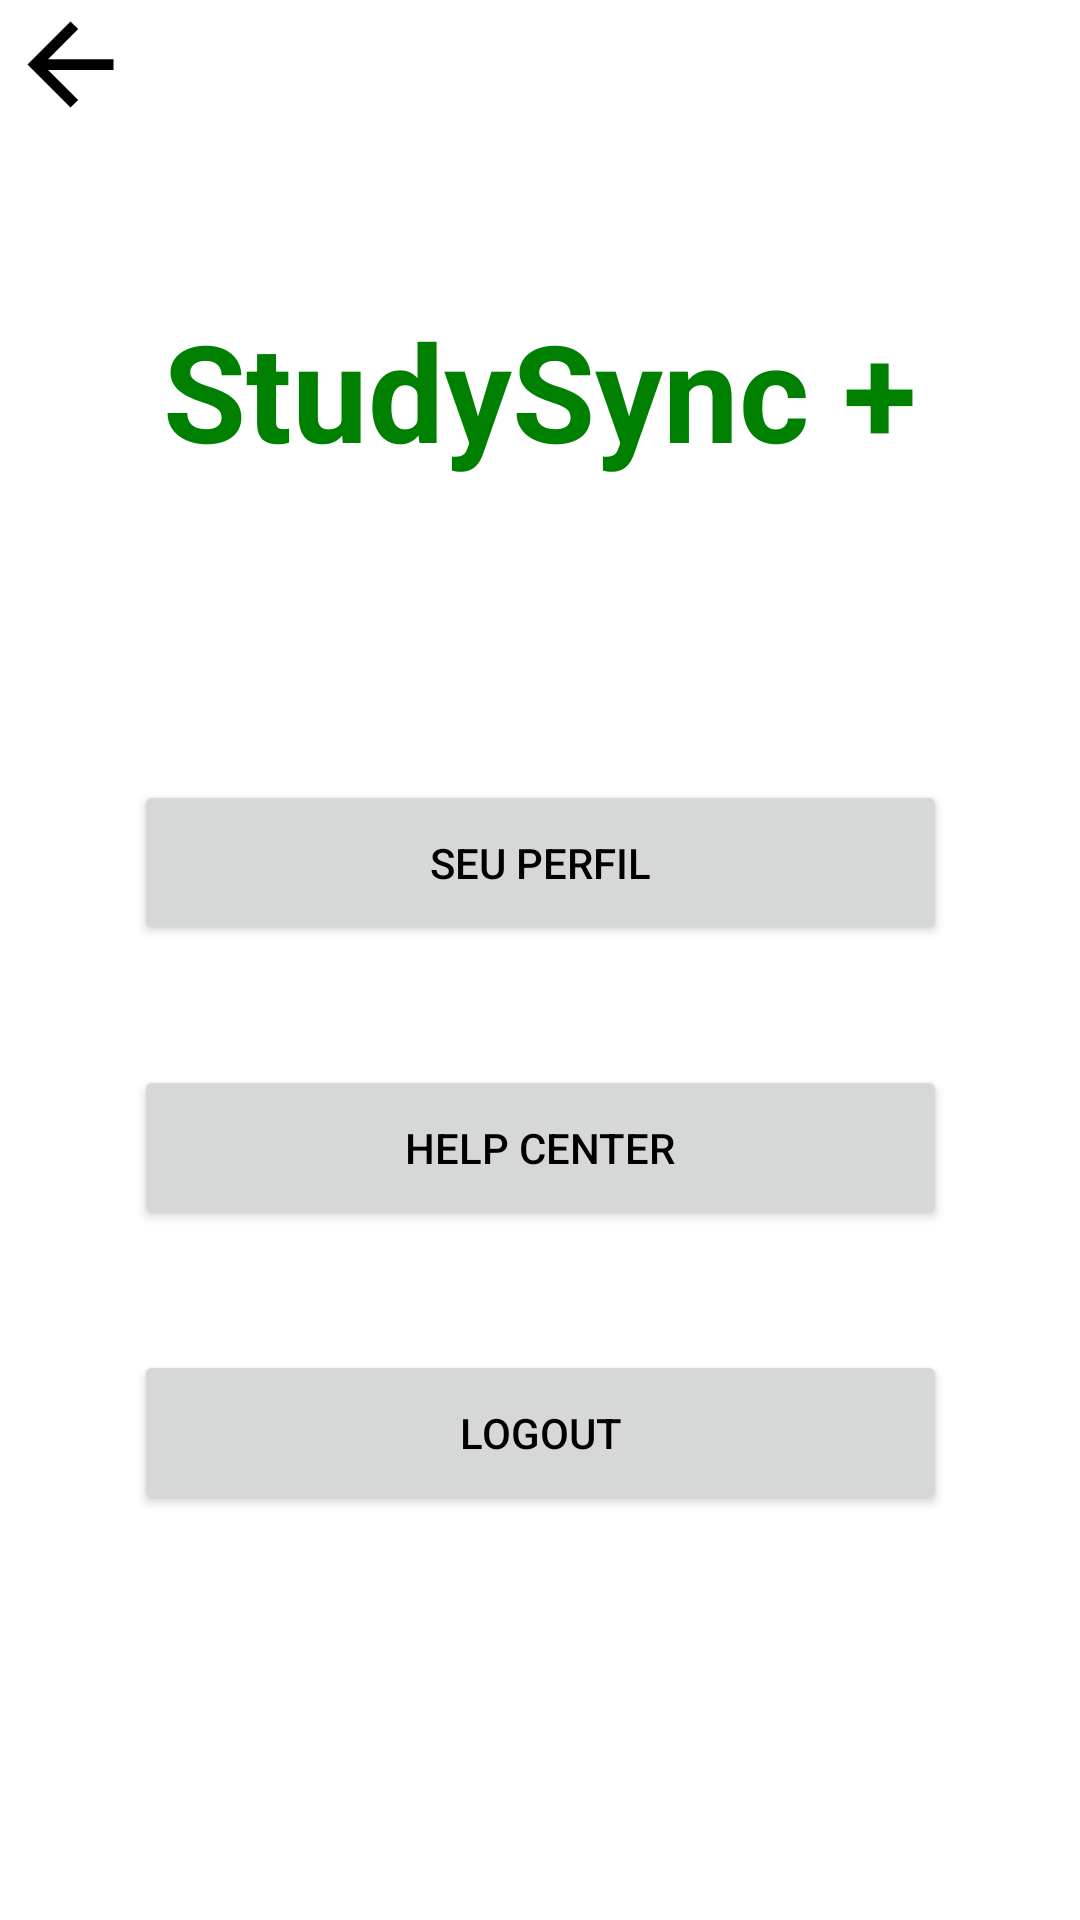

Android layout source for this screen:
<!-- AndroidManifest.xml: application theme Theme.StudySync -->
<!-- res/layout/settings.xml -->
<?xml version="1.0" encoding="utf-8"?>
<androidx.constraintlayout.widget.ConstraintLayout xmlns:android="http://schemas.android.com/apk/res/android"
    xmlns:app="http://schemas.android.com/apk/res-auto"
    xmlns:tools="http://schemas.android.com/tools"
    android:layout_width="match_parent"
    android:layout_height="match_parent">


    <ImageView
        android:id="@+id/back_arrow"
        android:layout_width="47dp"
        android:layout_height="43dp"
        android:layout_marginHorizontal="1000dp"
        android:layout_marginStart="16dp"
        android:layout_marginTop="16dp"
        android:src="@drawable/back_arrow"
       />

    <TextView
        android:id="@+id/StudySyncTitle"
        android:layout_width="wrap_content"
        android:layout_height="wrap_content"
        android:text="@string/app_name"
        android:textAppearance="@style/TextAppearance.AppCompat.Display2"
        android:textColor="@color/green"
        android:textStyle="bold"
        android:layout_marginTop="100dp"
        app:layout_constraintLeft_toLeftOf="parent"
        app:layout_constraintRight_toRightOf="parent"
        app:layout_constraintTop_toTopOf="parent"
        />

    <Button
        android:id="@+id/perfil"
        android:layout_width="271dp"
        android:layout_height="55dp"
        android:text="@string/perfil"
        app:layout_constraintLeft_toLeftOf="parent"
        app:layout_constraintRight_toRightOf="parent"
        app:layout_constraintTop_toBottomOf="@id/StudySyncTitle"
        android:layout_marginTop="100dp" />

    <Button
        android:id="@+id/help"
        android:layout_width="271dp"
        android:layout_height="55dp"
        android:text="@string/help"
        app:layout_constraintLeft_toLeftOf="parent"
        app:layout_constraintRight_toRightOf="parent"
        app:layout_constraintTop_toBottomOf="@id/perfil"
        android:layout_marginTop="40dp"/>

    <Button
        android:id="@+id/logout"
        android:layout_width="271dp"
        android:layout_height="55dp"
        android:text="@string/logout"
        app:layout_constraintLeft_toLeftOf="parent"
        app:layout_constraintRight_toRightOf="parent"
        app:layout_constraintTop_toBottomOf="@id/help"
        android:layout_marginTop="40dp"/>


</androidx.constraintlayout.widget.ConstraintLayout>
<!-- resources referenced by this layout -->
<resources>
  <color name="green">#008000</color>
  <!-- drawable back_arrow (drawable) -->
  <vector xmlns:android="http://schemas.android.com/apk/res/android"
      android:autoMirrored="true"
      android:height="48dp"
      android:viewportHeight="960"
      android:viewportWidth="960"
      android:width="48dp">
        
      <path android:fillColor="#FF000000" android:pathData="m313,520 l224,224 -57,56 -320,-320 320,-320 57,56 -224,224h487v80L313,520Z"/>
      
  </vector>
  <string name="app_name">StudySync +</string>
  <string name="help">Help Center</string>
  <string name="logout">Logout</string>
  <string name="perfil">Seu Perfil</string>
  <style name="Theme.StudySync" parent="Theme.MaterialComponents.DayNight.DarkActionBar">
          <item name="android:textColor">@color/black</item>
          
          <item name="colorPrimary">@color/black</item>
          <item name="colorPrimaryVariant">@color/black</item>
          <item name="colorOnPrimary">@color/white</item>
          
          <item name="colorSecondary">@color/green</item>
          <item name="colorSecondaryVariant">@color/green</item>
          <item name="colorOnSecondary">@color/white</item>
          
          <item name="android:statusBarColor">?attr/colorPrimaryVariant</item>
          
          
  
      </style>
  <color name="black">#FF000000</color>
  <color name="white">#FFFFFFFF</color>
</resources>
